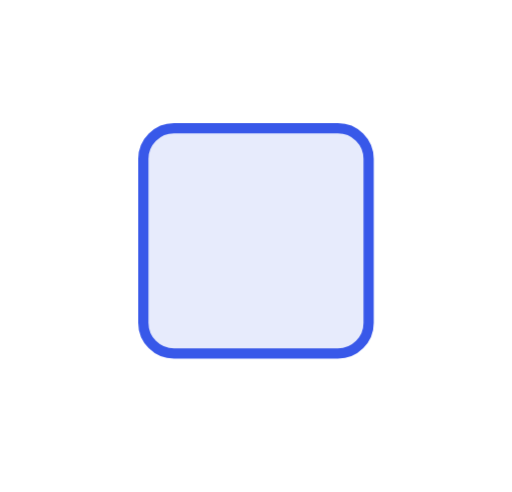
t = 0.00 s
t = 0.36 s: frame unchanged from t = 0.00 s, image omitted
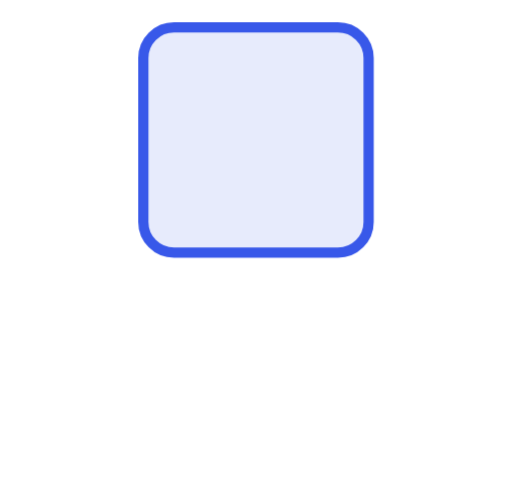
t = 0.84 s
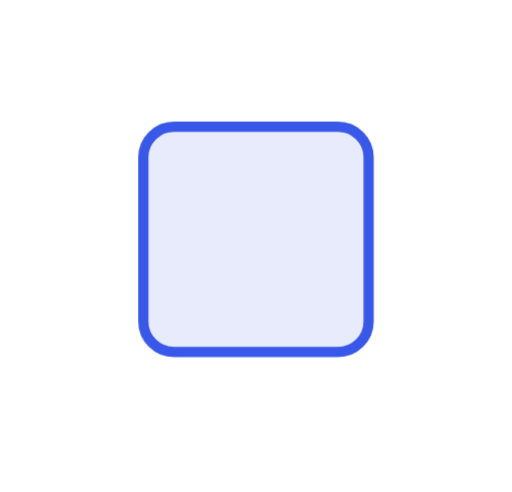
t = 1.21 s
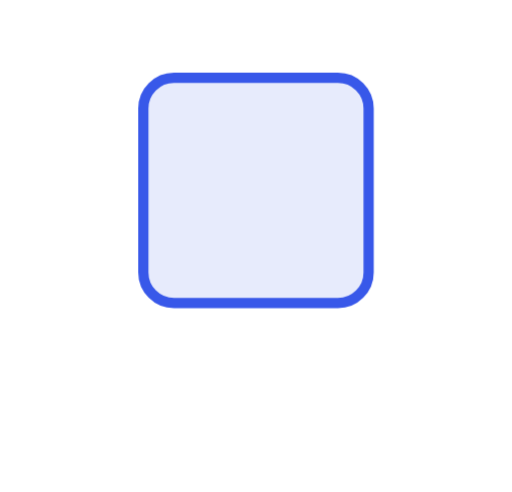
t = 1.58 s
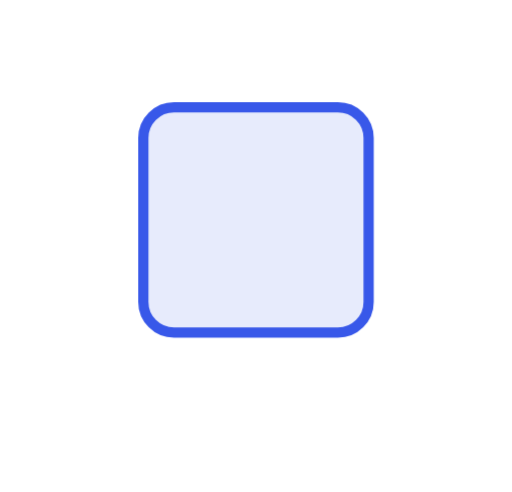
t = 2.04 s

The animated SVG that drew these frames (rendered in a browser with its animation timeline set to each time). Animation: 1 CSS @keyframes rule; one cycle of 2.40 s, repeats indefinitely.

<svg xmlns="http://www.w3.org/2000/svg" viewBox="0 0 100 96"><style>.b{transform-box:fill-box;transform-origin:50% 50%;animation:fx 2.4s cubic-bezier(.28,.84,.42,1) infinite}@keyframes fx{0%,20%,53%,100%{transform:translateY(0)}40%,43%{transform:translateY(-20px)}70%{transform:translateY(-10px)}90%{transform:translateY(-4px)}}</style><rect class="b" x="28" y="25" width="44" height="44" rx="6" fill="#e7ebfc" stroke="#3858e9" stroke-width="2"/></svg>
